Photos from the image-classification dataset "NaiveBayes" in the GitHub repository Natasyaamb/Tugas-Akhir-Naive-Bayes. Its 5 classes are: bercak daun, daun berkerut, daun berputar, daun menggulung, daun menguning.

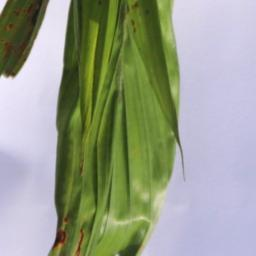
Label: daun berkerut

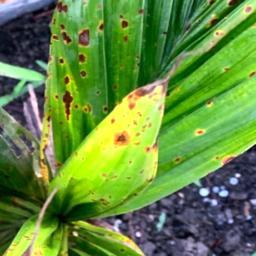
Label: daun menguning

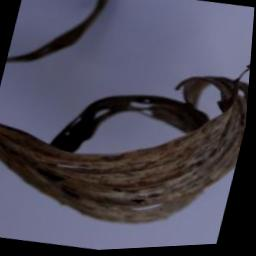
Label: daun menggulung

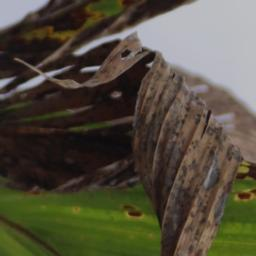
Label: daun berputar

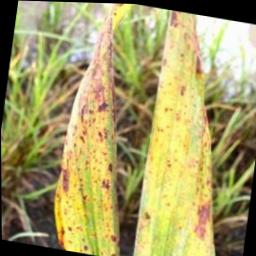
Label: bercak daun

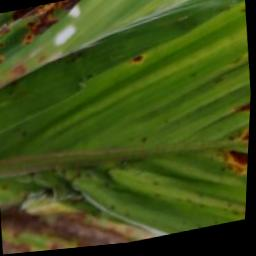
Label: daun berkerut
